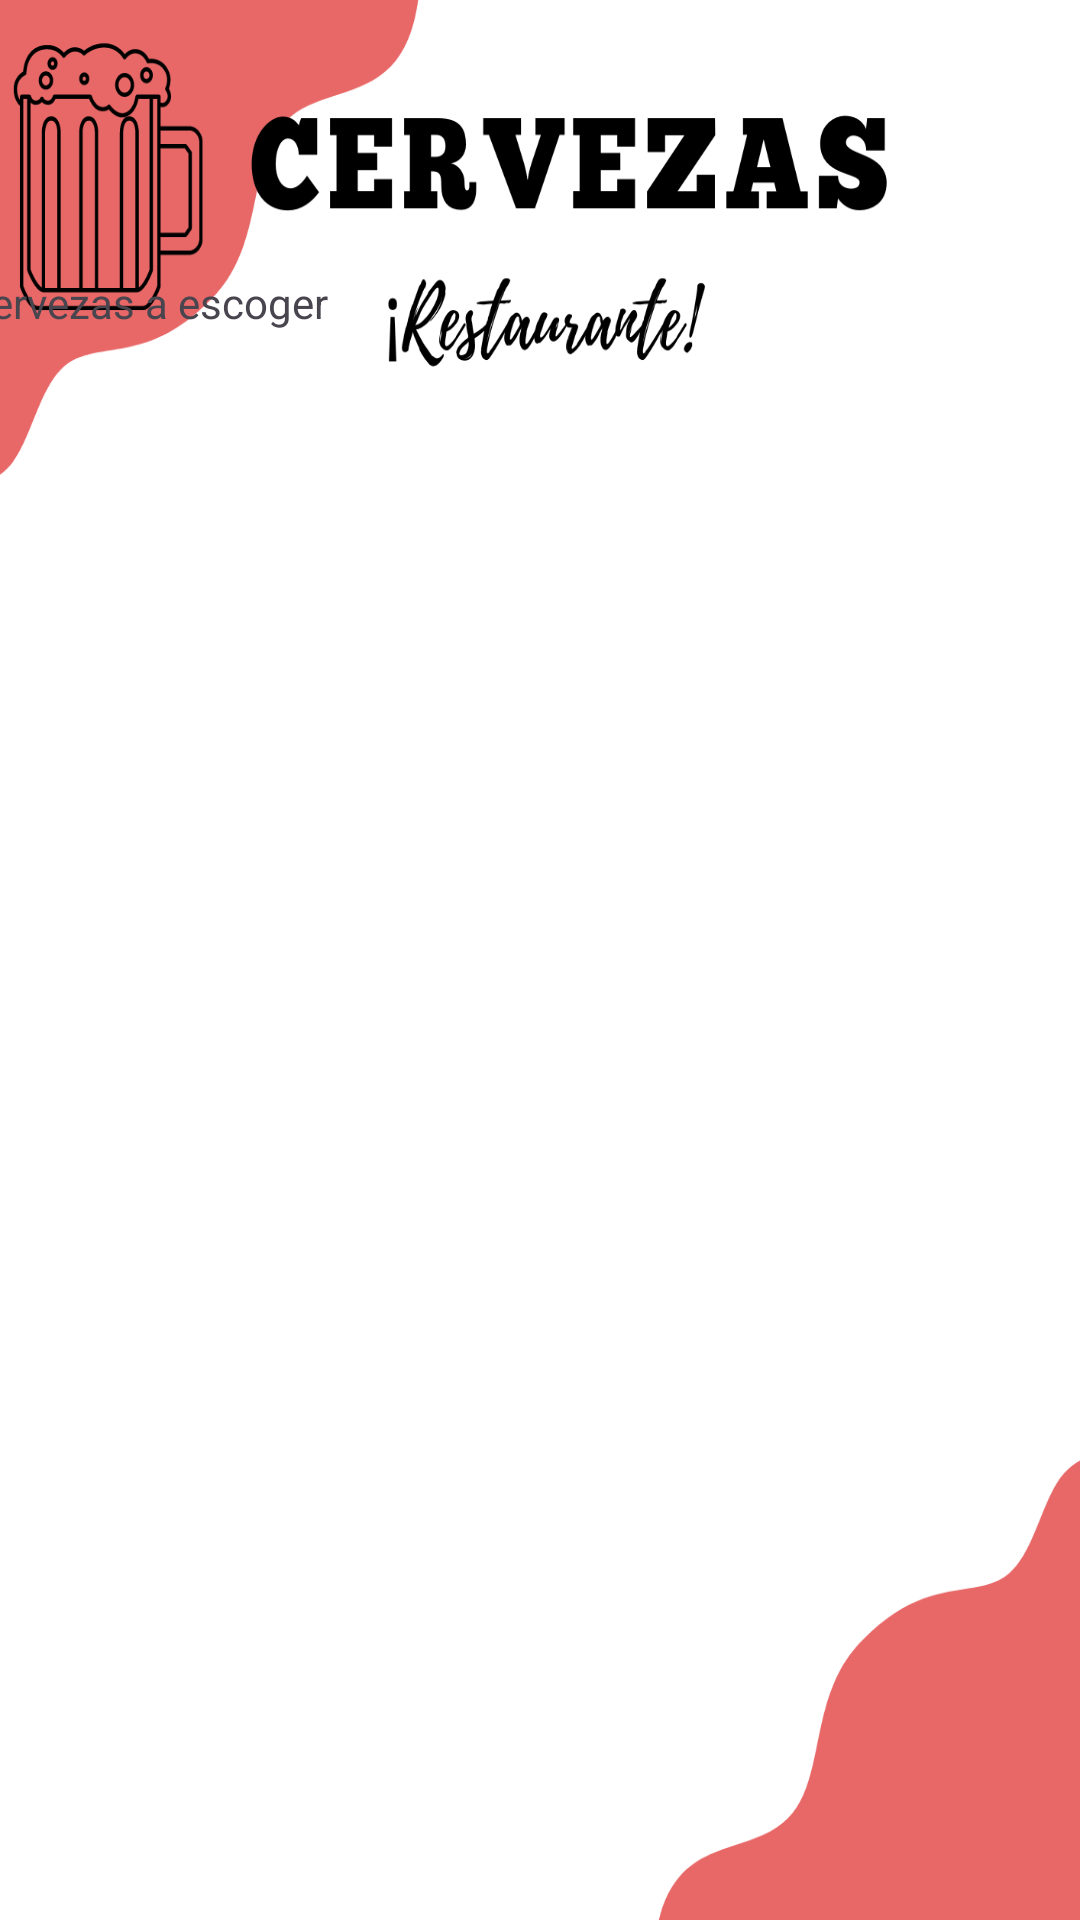

This screen was rendered from an Android layout file. Write that file and the resources it references.
<!-- AndroidManifest.xml: application theme Theme.VirtualMenu -->
<!-- res/layout/activity_cervezas.xml -->
<?xml version="1.0" encoding="utf-8"?>
<androidx.constraintlayout.widget.ConstraintLayout xmlns:android="http://schemas.android.com/apk/res/android"
    xmlns:app="http://schemas.android.com/apk/res-auto"
    xmlns:tools="http://schemas.android.com/tools"
    android:layout_width="match_parent"
    android:layout_height="match_parent"
    tools:context=".CervezasActivity"
    android:background="@drawable/fondocervezas">


    <LinearLayout
        android:layout_width="386dp"
        android:layout_height="475dp"
        android:orientation="vertical"
        app:layout_constraintBottom_toBottomOf="parent"
        app:layout_constraintEnd_toEndOf="parent"
        app:layout_constraintHorizontal_bias="0.48"
        app:layout_constraintStart_toStartOf="parent"
        app:layout_constraintTop_toTopOf="parent"
        app:layout_constraintVertical_bias="0.554">

        <TextView
            android:layout_width="wrap_content"
            android:layout_height="wrap_content"
            android:text="Cervezas a escoger" />

        <androidx.recyclerview.widget.RecyclerView
            android:id="@+id/recyclerssProductCervezas"
            android:layout_width="match_parent"
            android:layout_height="452dp" />

    </LinearLayout>




</androidx.constraintlayout.widget.ConstraintLayout>
<!-- resources referenced by this layout -->
<resources>
  <!-- drawable fondocervezas: png bitmap (drawable, 75018 bytes) -->
  <style name="Theme.VirtualMenu" parent="Base.Theme.VirtualMenu" />
  <style name="Base.Theme.VirtualMenu" parent="Theme.Material3.DayNight.NoActionBar">
          
          
      </style>
</resources>
